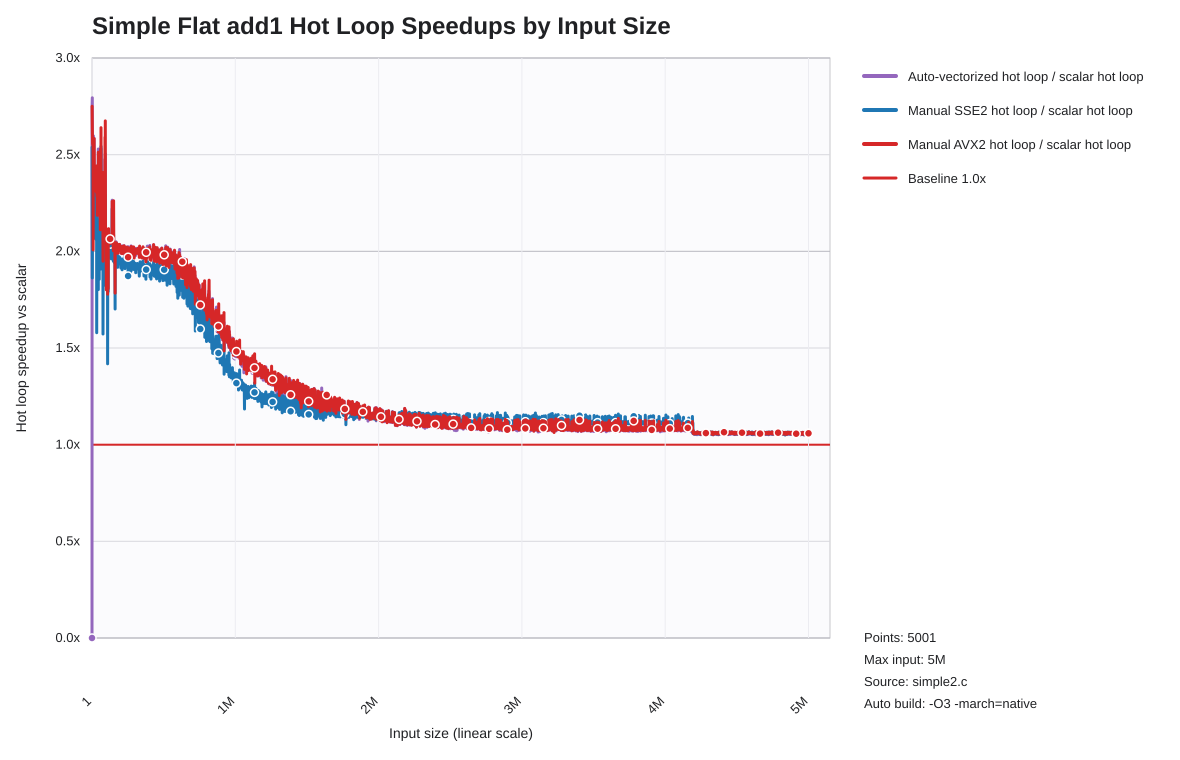

The data file committed next to this chart (first rows):
list_len, auto_hot_loop_speedup_vs_scalar, sse2_hot_loop_speedup_vs_scalar, avx2_hot_loop_speedup_vs_scalar
1, 0.000000, , 
1001, 2.75, 2.538, 2.75
2001, 2.794, 1.863, 2.639
3001, 2.538, 2.062, 2.605
4001, 2.558, 2.111, 2.558
5001, 2.515, 2.406, 2.554
6001, 2.551, 2.14, 2.551
7001, 2.56, 2.118, 2.56
8001, 2.562, 2.069, 2.007
9001, 2.564, 2.069, 2.564
10001, 2.597, 2.204, 2.577
11001, 2.569, 2.067, 2.552
12001, 2.564, 2.105, 2.564
13001, 2.559, 2.277, 2.574
14001, 2.568, 2.117, 2.568
15001, 2.585, 2.145, 2.583
16001, 2.397, 2.201, 2.407
17001, 2.398, 2.069, 2.389
18001, 2.402, 2.108, 2.402
19001, 2.402, 2.088, 2.402
20001, 2.416, 2.203, 2.407
21001, 2.408, 2.329, 2.4
22001, 2.363, 2.067, 2.356
23001, 2.395, 2.191, 2.38
24001, 2.382, 2.274, 2.368
25001, 2.376, 2.077, 2.369
26001, 2.368, 2.137, 2.368
27001, 2.365, 2.276, 2.365
28001, 2.352, 2.251, 2.34
29001, 2.325, 2.061, 2.308
30001, 2.329, 2.106, 2.319
31001, 2.311, 2.214, 2.326
32001, 2.313, 2.214, 2.303
33001, 2.429, 1.579, 2.442
34001, 2.28, 2.112, 2.284
35001, 2.302, 2.203, 2.302
36001, 2.295, 2.135, 2.299
37001, 2.259, 2.051, 2.186
38001, 2.273, 2.169, 2.261
39001, 2.3, 2.158, 2.328
40001, 2.174, 2.038, 2.248
41001, 2.259, 2.157, 2.274
42001, 2.248, 2.088, 2.255
43001, 2.243, 2.156, 2.249
44001, 2.529, 1.802, 2.512
45001, 2.233, 2.138, 2.233
46001, 2.217, 2.12, 2.223
47001, 2.216, 2.101, 2.2
48001, 2.221, 2.108, 2.221
49001, 2.213, 2.106, 2.207
50001, 2.373, 1.855, 2.327
51001, 2.195, 2.109, 2.209
52001, 2.209, 2.124, 2.201
53001, 2.214, 2.095, 2.201
54001, 2.199, 2.112, 2.196
55001, 2.199, 2.058, 2.194
56001, 2.165, 2.052, 2.177
57001, 2.194, 2.131, 2.187
58001, 2.134, 1.981, 2.111
59001, 2.184, 2.117, 2.184
... 4,941 more rows
